Run: headless pygame with SDL's dummy video driver; simulated clock (each Clock.tick advances the game by its frame time, no real sleeping); random seed 0; keys injected as events and as key.get_pressed() state; no mouse input.
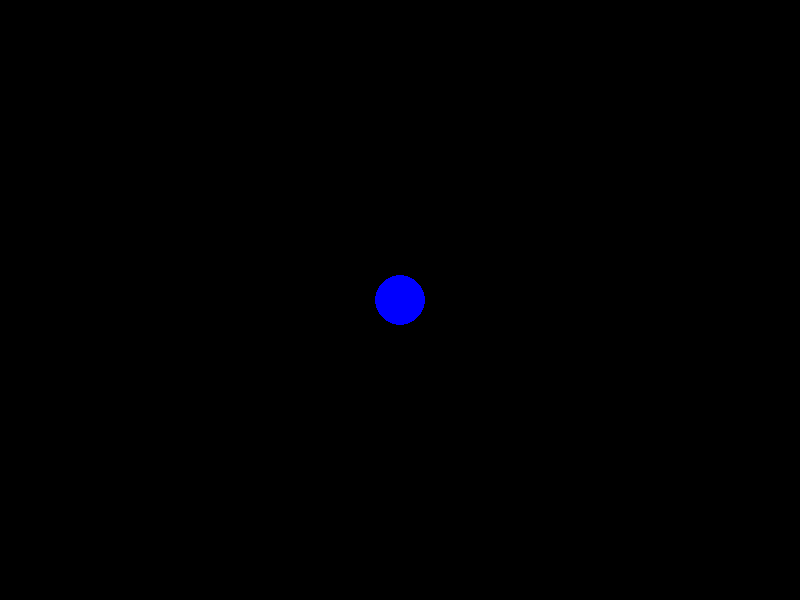
Frame 1 of 4 · flips 1–60 · no input
Frame 2 of 4 · flips 61–180 · tapped SPACE, RETURN · held RIGHT (→), D · screen unchanged from frame 1, image omitted
Frame 3 of 4 · flips 181–300 · held DOWN (↓), S · screen unchanged from frame 2, image omitted
Frame 4 of 4 · flips 301–420 · held LEFT (←), A, UP (↑), W · screen unchanged from frame 3, image omitted

The pygame program that drew these frames:

#Space Invaders Game using PyGame

import pygame
pygame.init()

#Set up the game window.
screen = pygame.display.set_mode([800, 600])

running = True
while running:

    for event in pygame.event.get():
        if event.type == pygame.QUIT:
            running = False

    #Fill the screen with black.
    screen.fill((0, 0, 0))

    pygame.draw.circle(screen, (0, 0, 255), (400, 300), 25)

    #Flip the display - nothing shows up without this.
    pygame.display.flip()

#Quit the game if the close button is pressed.
pygame.quit()
